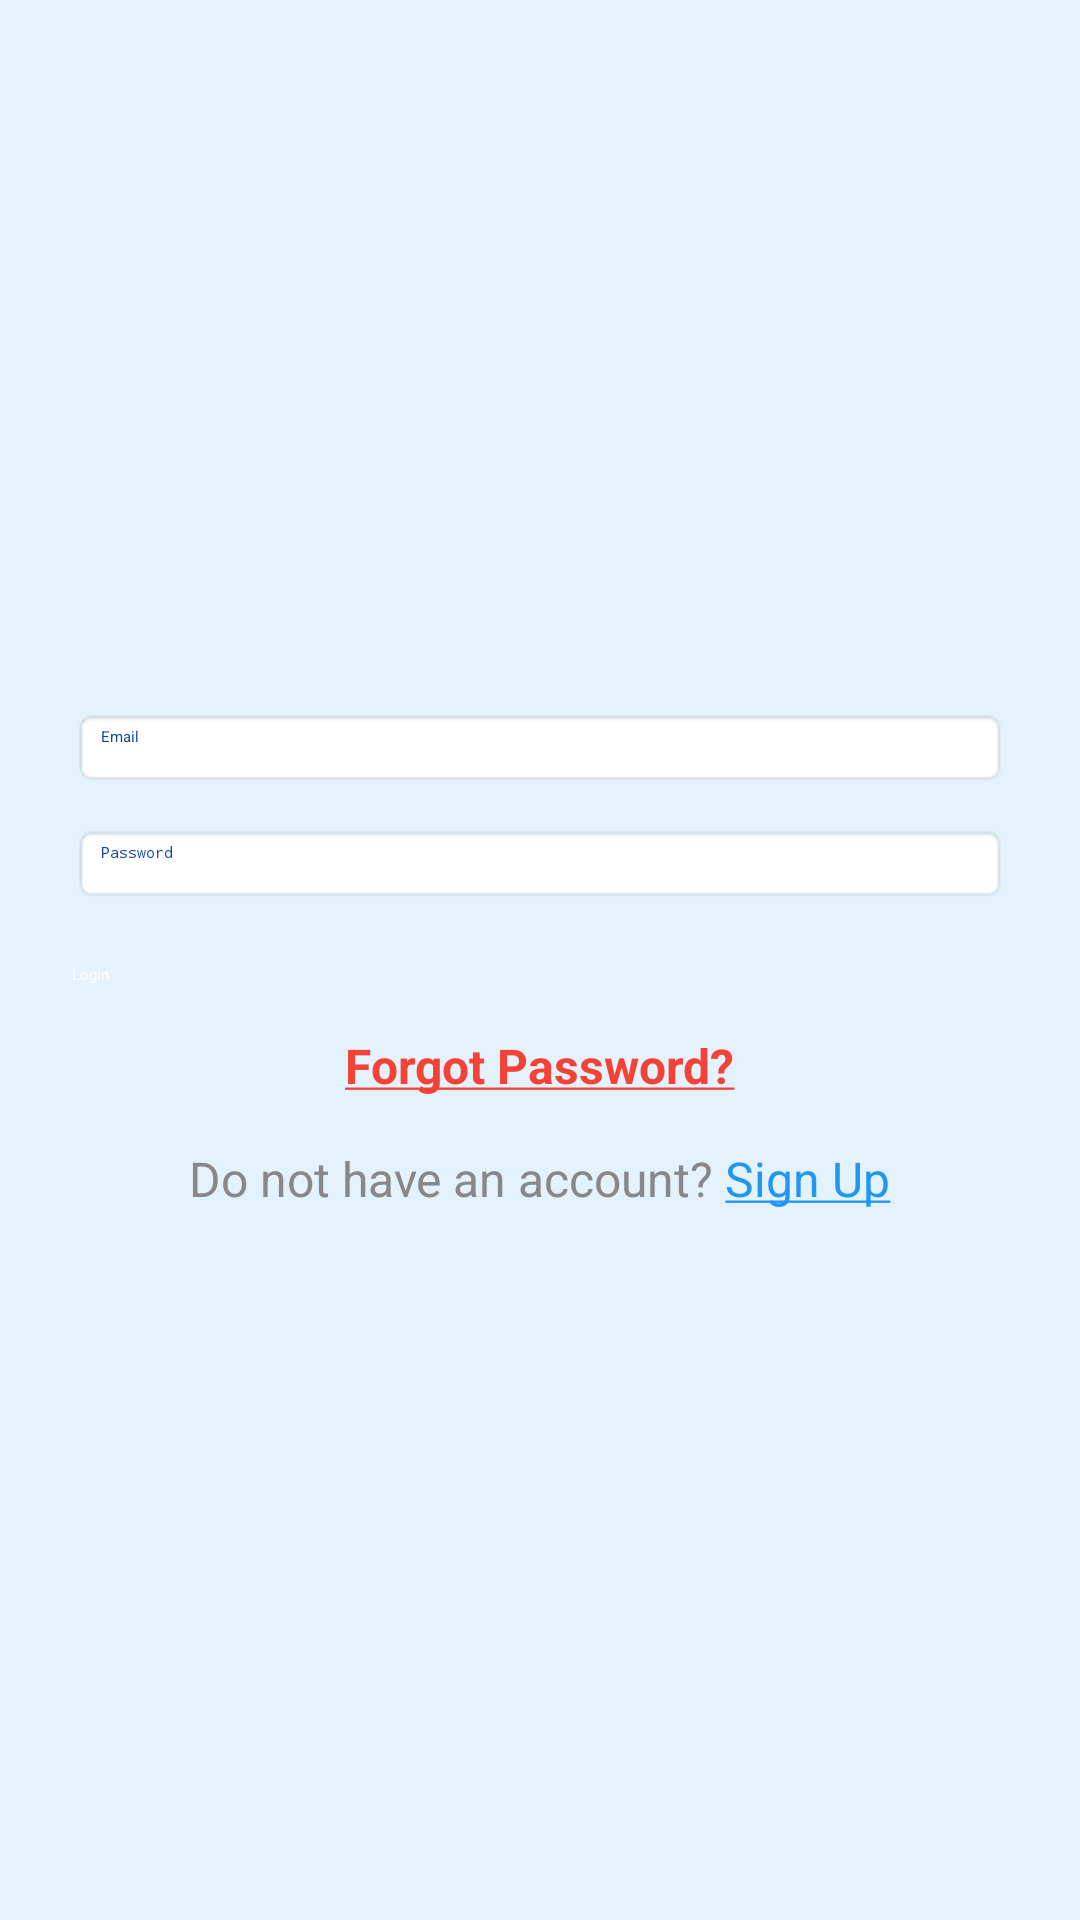

Produce the Android XML layout that renders to this screen, including the resource entries it uses.
<!-- AndroidManifest.xml: application theme Theme.Firebase -->
<!-- res/layout/activity_login.xml -->
<?xml version="1.0" encoding="utf-8"?>
<LinearLayout xmlns:android="http://schemas.android.com/apk/res/android"
    xmlns:tools="http://schemas.android.com/tools"
    android:id="@+id/layout_login"
    android:layout_width="match_parent"
    android:layout_height="match_parent"
    android:background="#E3F2FD"
    android:gravity="center"
    android:orientation="vertical"
    android:padding="24dp"
    tools:context=".LoginActivity">

    <EditText
        android:id="@+id/etEmail"
        android:layout_width="match_parent"
        android:layout_height="wrap_content"
        android:background="@android:drawable/editbox_background"
        android:hint="Email"
        android:inputType="textEmailAddress"
        android:textColor="#0D47A1" />

    <EditText
        android:id="@+id/etPassword"
        android:layout_width="match_parent"
        android:layout_height="wrap_content"
        android:layout_marginTop="12dp"
        android:background="@android:drawable/editbox_background"
        android:hint="Password"
        android:inputType="textPassword"
        android:textColor="#0D47A1" />

    <Button
        android:id="@+id/btnLogin"
        android:layout_width="match_parent"
        android:layout_height="wrap_content"
        android:layout_marginTop="20dp"
        android:backgroundTint="#1976D2"
        android:text="Login"
        android:textColor="#FFFFFF" />

    <TextView
        android:id="@+id/tvForgotPassword"
        android:layout_width="wrap_content"
        android:layout_height="wrap_content"
        android:layout_marginTop="16dp"
        android:autoLink="none"
        android:clickable="true"
        android:focusable="true"
        android:text="@string/forgot_password_text"
        android:textColor="#F44336"
        android:textSize="16sp"
        android:textStyle="bold" />

    <TextView
        android:id="@+id/tvSignup"
        android:layout_width="wrap_content"
        android:layout_height="wrap_content"
        android:layout_marginTop="16dp"
        android:autoLink="none"
        android:clickable="true"
        android:focusable="true"
        android:text="@string/signup_text"
        android:textAppearance="?android:attr/textAppearanceMedium"
        android:textColor="#0D47A1"
        android:textSize="16sp" />

</LinearLayout>
<!-- resources referenced by this layout -->
<resources>
  <string name="forgot_password_text">
  
              <u>Forgot Password?</u>
  
      </string>
  <string name="signup_text">
  
              <font color="#888888">Do not have an account? </font><font color="#2196F3"><u>Sign Up</u></font>
  
      </string>
</resources>
